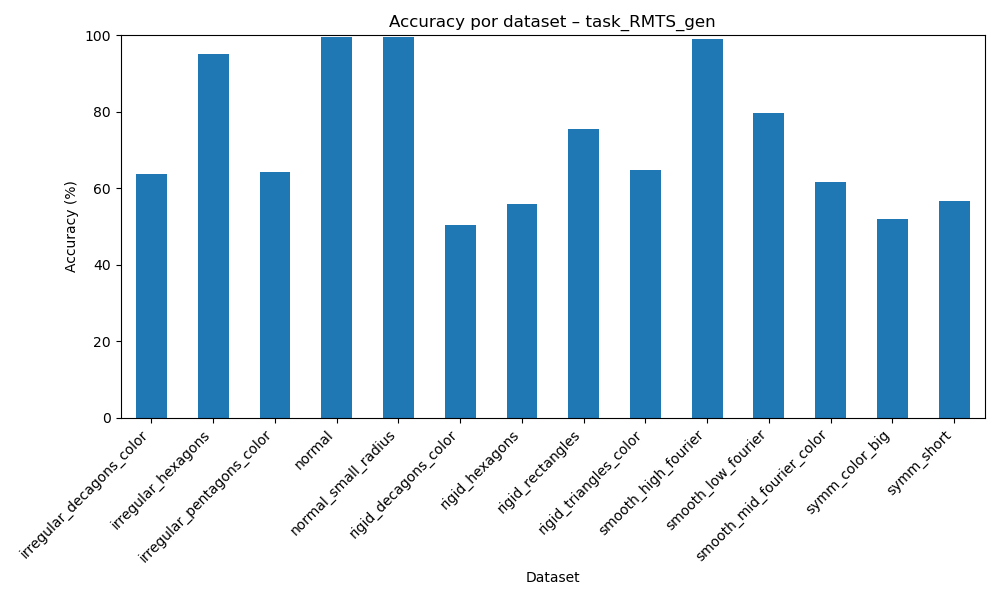

Values plotted in this chart, from the file beside it:
dataset, accuracy
irregular_decagons_color, 63.85
irregular_hexagons, 95.22
irregular_pentagons_color, 64.32
normal, 99.48
normal_small_radius, 99.44
rigid_decagons_color, 50.4
rigid_hexagons, 56.01
rigid_rectangles, 75.46
rigid_triangles_color, 64.8
smooth_high_fourier, 98.95
smooth_low_fourier, 79.8
smooth_mid_fourier_color, 61.65
symm_color_big, 51.92
symm_short, 56.77
